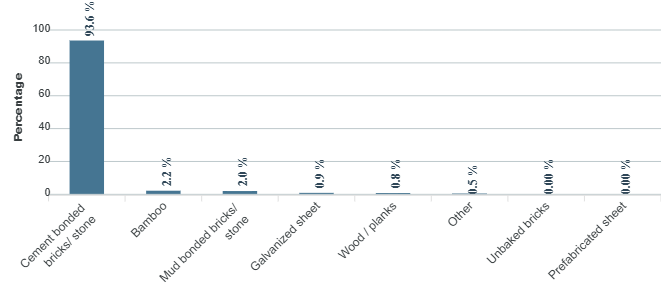

The table this chart was drawn from, first rows:
category, series-0
Cement bonded bricks/  stone, 93.6
Bamboo, 2.2
Mud bonded bricks/ stone, 2
Galvanized sheet, 0.9
Wood / planks, 0.8
Other, 0.5
Unbaked bricks, 0
Prefabricated sheet, 0
